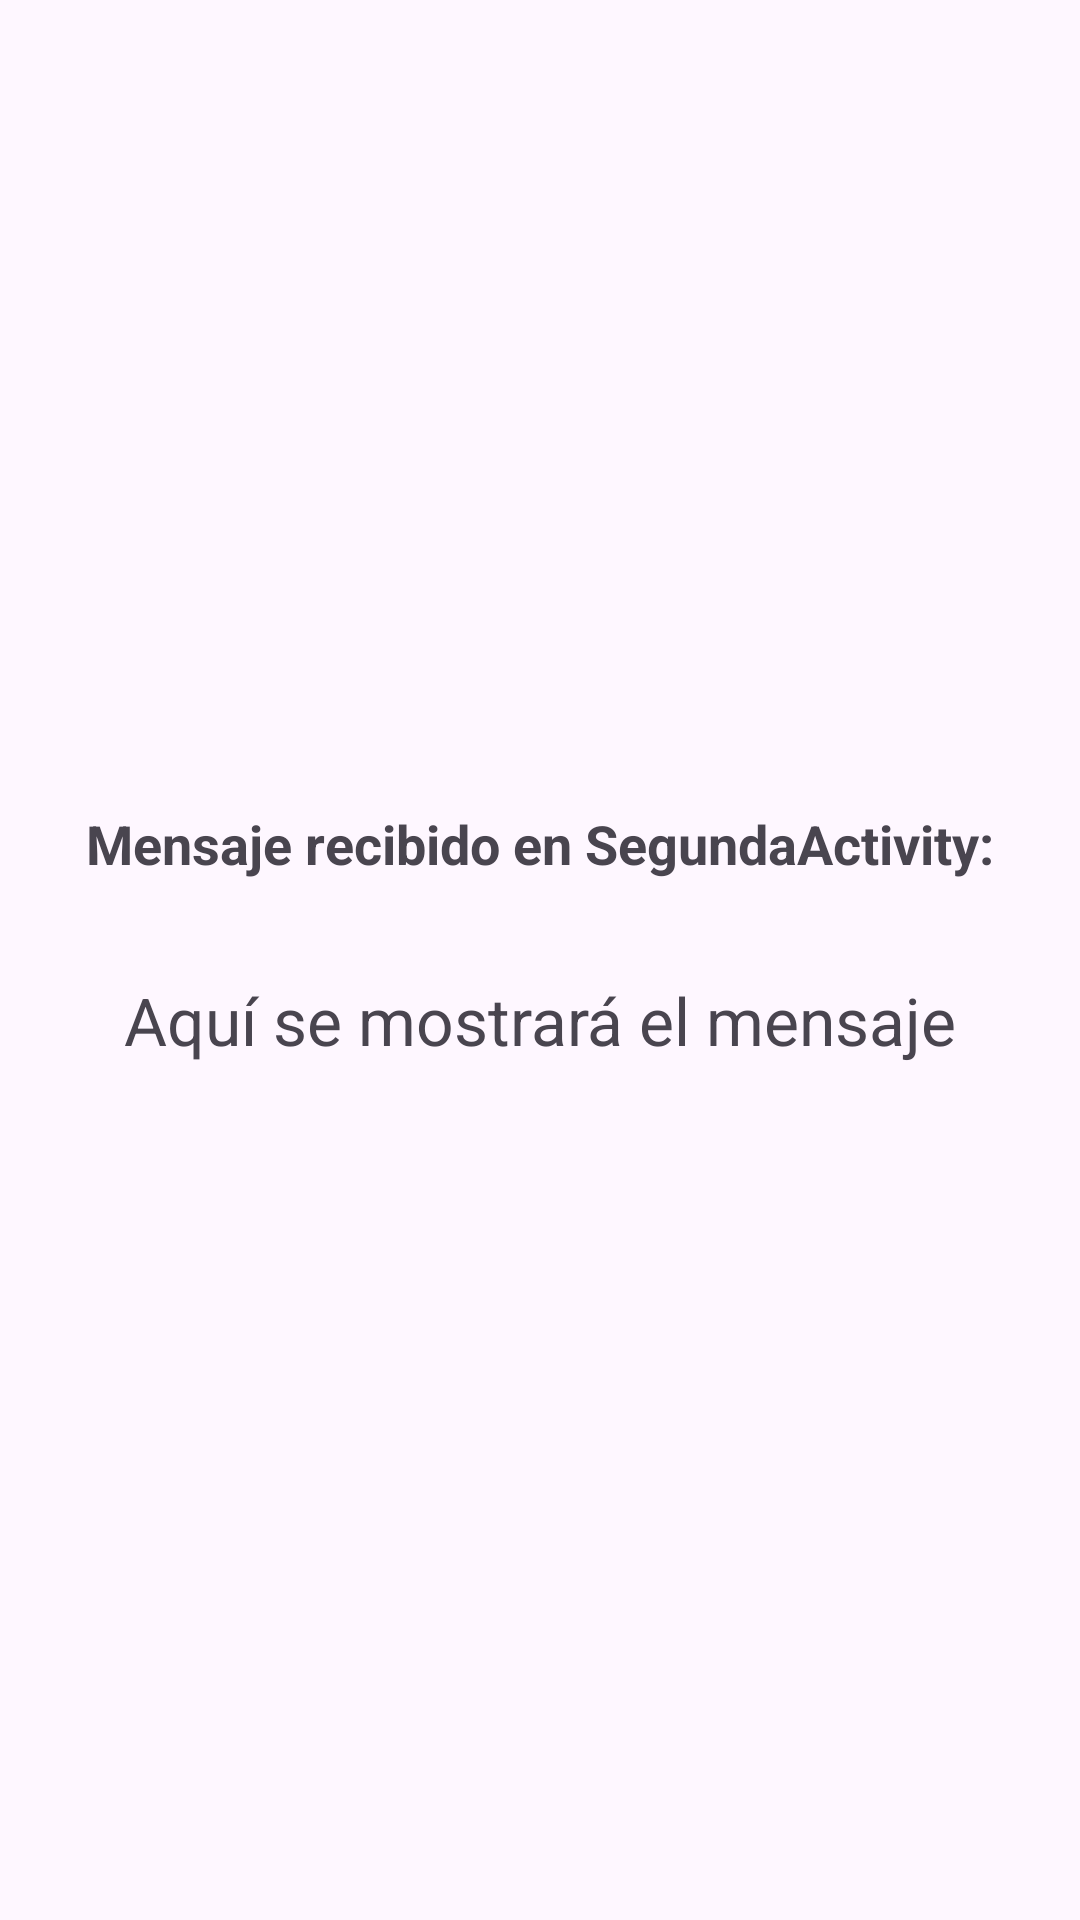

Here is an Android app screen rendered from its layout file. Give the layout XML and the strings, colors and styles it references.
<!-- AndroidManifest.xml: application theme Theme.EjerciciosAndroidIntents -->
<!-- res/layout/activity_ejercicio01_segunda.xml -->
<?xml version="1.0" encoding="utf-8"?>
<LinearLayout xmlns:android="http://schemas.android.com/apk/res/android"
    android:layout_width="match_parent"
    android:layout_height="match_parent"
    android:orientation="vertical"
    android:gravity="center"
    android:padding="24dp">

    <TextView
        android:layout_width="wrap_content"
        android:layout_height="wrap_content"
        android:text="Mensaje recibido en SegundaActivity:"
        android:textSize="18sp"
        android:textStyle="bold"
        android:layout_marginBottom="16dp" />

    <TextView
        android:id="@+id/textoRecibidoEj1"
        android:layout_width="match_parent"
        android:layout_height="wrap_content"
        android:text="Aquí se mostrará el mensaje"
        android:textSize="22sp"
        android:gravity="center"
        android:padding="16dp" />
</LinearLayout>
<!-- resources referenced by this layout -->
<resources>
  <style name="Theme.EjerciciosAndroidIntents" parent="Base.Theme.EjerciciosAndroidIntents" />
  <style name="Base.Theme.EjerciciosAndroidIntents" parent="Theme.Material3.DayNight.NoActionBar">
          
          
      </style>
</resources>
